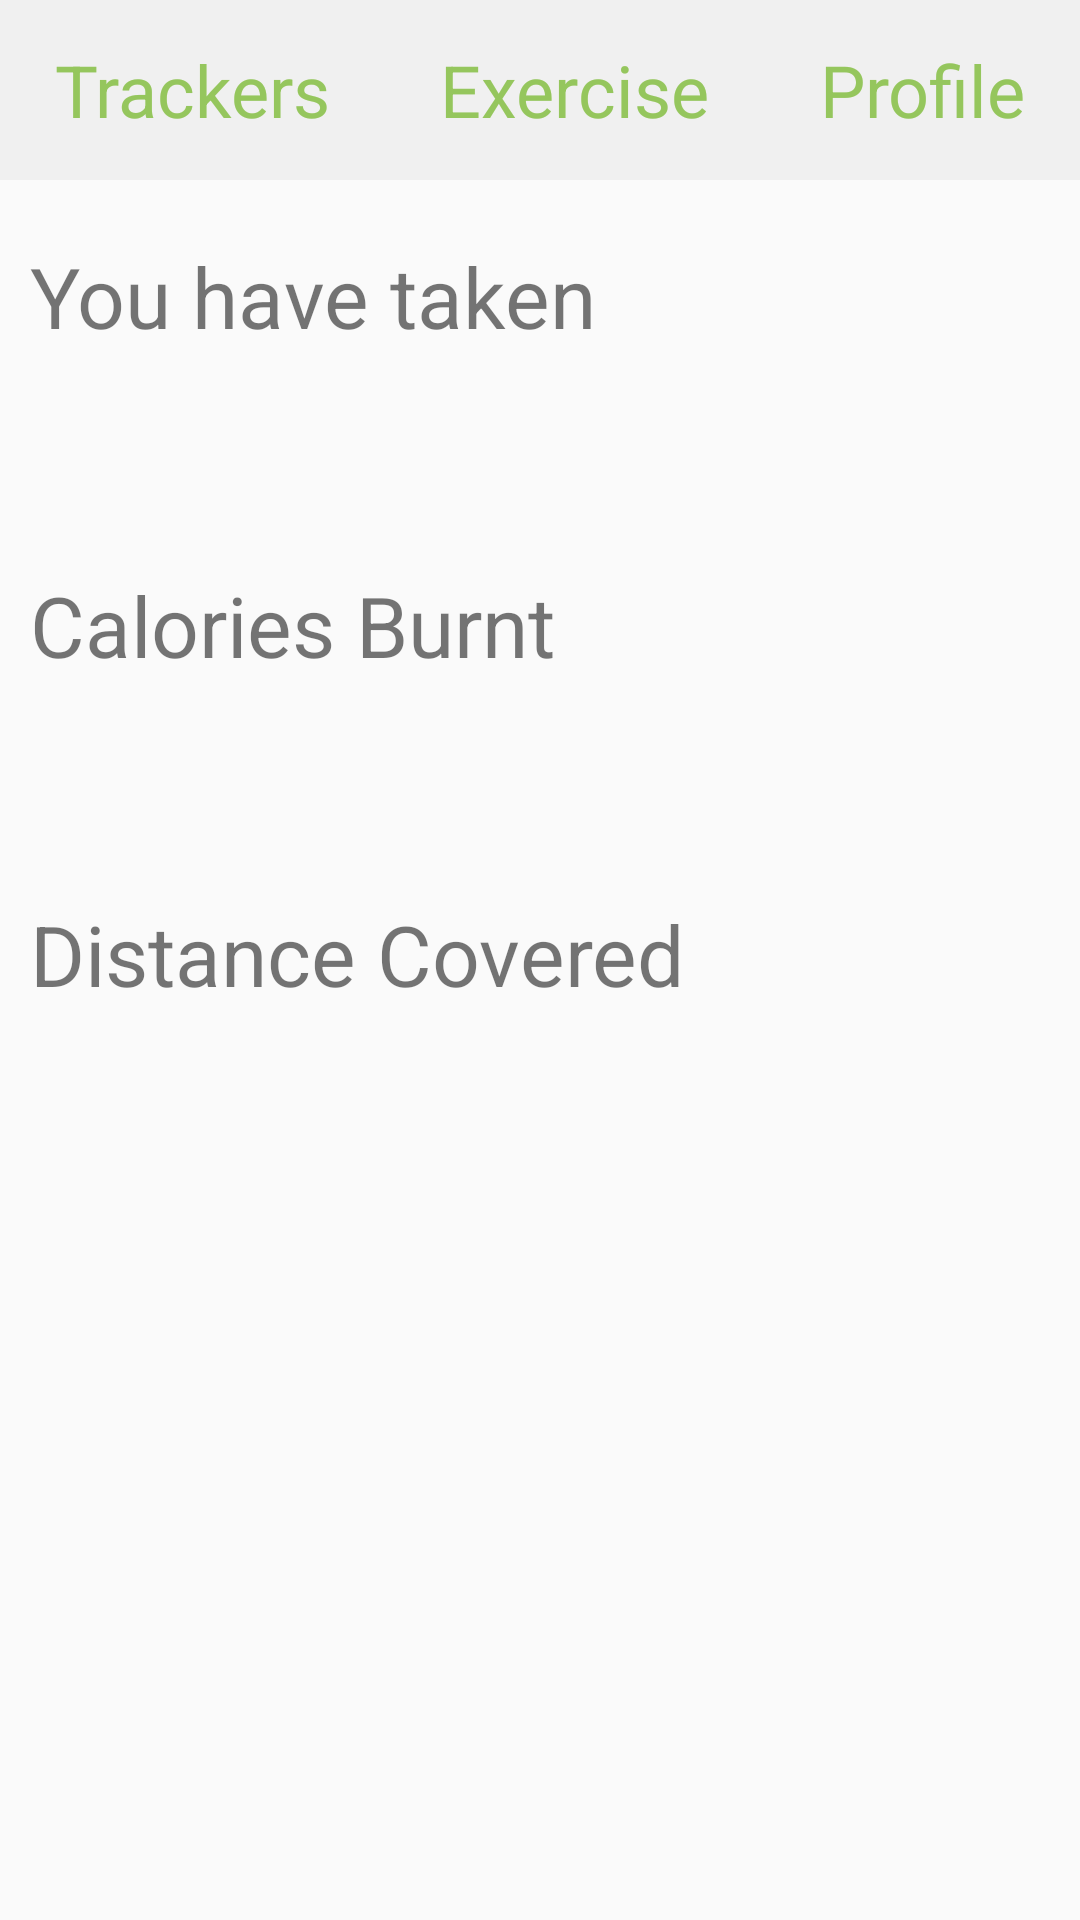

Here is an Android app screen rendered from its layout file. Give the layout XML and the strings, colors and styles it references.
<!-- AndroidManifest.xml: application theme AppTheme -->
<!-- res/layout/activity_step_counter.xml -->
<?xml version="1.0" encoding="utf-8"?>
<RelativeLayout xmlns:android="http://schemas.android.com/apk/res/android"
    xmlns:tools="http://schemas.android.com/tools"
    android:id="@+id/activity_step_counter"
    android:layout_width="match_parent"
    android:layout_height="match_parent"
    tools:context="com.HPA.securehealth.StepCounter">

    <FrameLayout
        android:id="@+id/topFrame"
        android:layout_width="match_parent"
        android:layout_height="60dp"
        android:layout_alignParentTop="true"
        android:background="@color/colorButton">

        <LinearLayout
            android:layout_width="match_parent"
            android:layout_height="match_parent"
            android:orientation="horizontal">

            <TextView
                android:id="@+id/trackersTextView"
                android:layout_width="wrap_content"
                android:layout_height="wrap_content"
                android:text="Trackers"
                android:textSize="24dp"
                android:gravity="center"
                android:layout_gravity="center"
                android:textColor="@color/colorButtonText"
                android:layout_weight="1"/>

            <TextView
                android:id="@+id/exerciseTextView"
                android:layout_width="wrap_content"
                android:layout_height="wrap_content"
                android:text="Exercise"
                android:textSize="24dp"
                android:gravity="center"
                android:layout_gravity="center"
                android:textColor="@color/colorButtonText"
                android:layout_weight="1"/>

            <TextView
                android:id="@+id/profileTextView"
                android:layout_width="wrap_content"
                android:layout_height="wrap_content"
                android:text="Profile"
                android:textSize="24dp"
                android:gravity="center"
                android:layout_gravity="center"
                android:textColor="@color/colorButtonText"
                android:layout_weight="1"/>

        </LinearLayout>

    </FrameLayout>

    <TextView
        android:id="@+id/text1"
        android:layout_width="wrap_content"
        android:layout_height="wrap_content"
        android:layout_below="@id/topFrame"
        android:layout_marginTop="20dp"
        android:layout_marginLeft="10dp"
        android:text="You have taken"
        android:textSize="28dp"/>

    <TextView
        android:id="@+id/stepCount"
        android:layout_width="wrap_content"
        android:layout_height="wrap_content"
        android:layout_below="@id/text1"
        android:layout_marginTop="20dp"
        android:layout_marginLeft="10dp"
        android:text=""
        android:textSize="24dp"/>

    <TextView
        android:id="@+id/caloriesBurnt"
        android:layout_width="wrap_content"
        android:layout_height="wrap_content"
        android:layout_below="@id/stepCount"
        android:layout_marginTop="20dp"
        android:layout_marginLeft="10dp"
        android:text="Calories Burnt"
        android:textSize="28dp"/>

    <TextView
        android:id="@+id/caloriesBurntText"
        android:layout_width="wrap_content"
        android:layout_height="wrap_content"
        android:layout_below="@id/caloriesBurnt"
        android:layout_marginTop="20dp"
        android:layout_marginLeft="10dp"
        android:text=""
        android:textSize="24dp"/>

    <TextView
        android:id="@+id/distance"
        android:layout_width="wrap_content"
        android:layout_height="wrap_content"
        android:layout_below="@id/caloriesBurntText"
        android:layout_marginTop="20dp"
        android:layout_marginLeft="10dp"
        android:text="Distance Covered"
        android:textSize="28dp"/>

    <TextView
        android:id="@+id/distanceText"
        android:layout_width="wrap_content"
        android:layout_height="wrap_content"
        android:layout_below="@id/distance"
        android:layout_marginTop="20dp"
        android:layout_marginLeft="10dp"
        android:text=""
        android:textSize="24dp"/>



</RelativeLayout>
<!-- resources referenced by this layout -->
<resources>
  <color name="colorButton">#f0f0f0</color>
  <color name="colorButtonText">#95c65d</color>
  <style name="AppTheme" parent="Theme.AppCompat.Light.NoActionBar">
          
          <item name="colorPrimary">@color/colorPrimary</item>
          <item name="colorPrimaryDark">@color/colorPrimaryDark</item>
          <item name="colorAccent">@color/colorButtonText</item>
      </style>
  <color name="colorPrimary">#3F51B5</color>
  <color name="colorPrimaryDark">#303F9F</color>
</resources>
